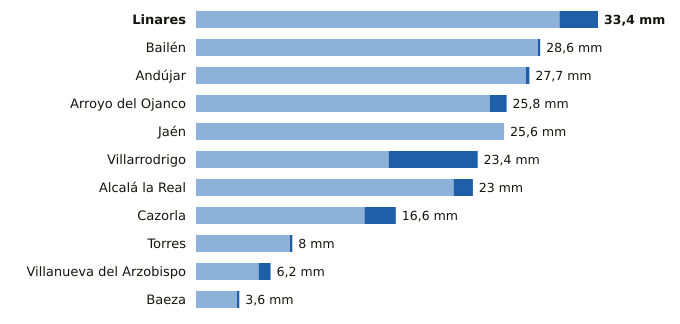

Data behind this chart, as committed beside it:
estacion, provincia, indicativo, mm_6_dias_anteriores, mm_hoy, mm_7_dias, horas_de_hoy
Linares, Jaén, 5279X, 30.2, 3.2, 33.4, 5
Bailén, Jaén, 5281X, 28.4, 0.2, 28.6, 5
Andújar, Jaén, 5298X, 27.4, 0.3, 27.7, 6
Arroyo del Ojanco, Jaén, 5181D, 24.4, 1.4, 25.8, 6
Jaén, Jaén, 5270B, 25.6, 0.0, 25.6, 6
Villarrodrigo, Jaén, 5192, 16.0, 7.4, 23.4, 6
Alcalá la Real, Jaén, 5406X, 21.4, 1.6, 23.0, 6
Cazorla, Jaén, 5038Y, 14.0, 2.6, 16.6, 6
Torres, Jaén, 5165X, 7.8, 0.2, 8.0, 5
Villanueva del Arzobispo, Jaén, 5210X, 5.2, 1.0, 6.2, 5
Baeza, Jaén, 5164B, 3.4, 0.2, 3.6, 6
